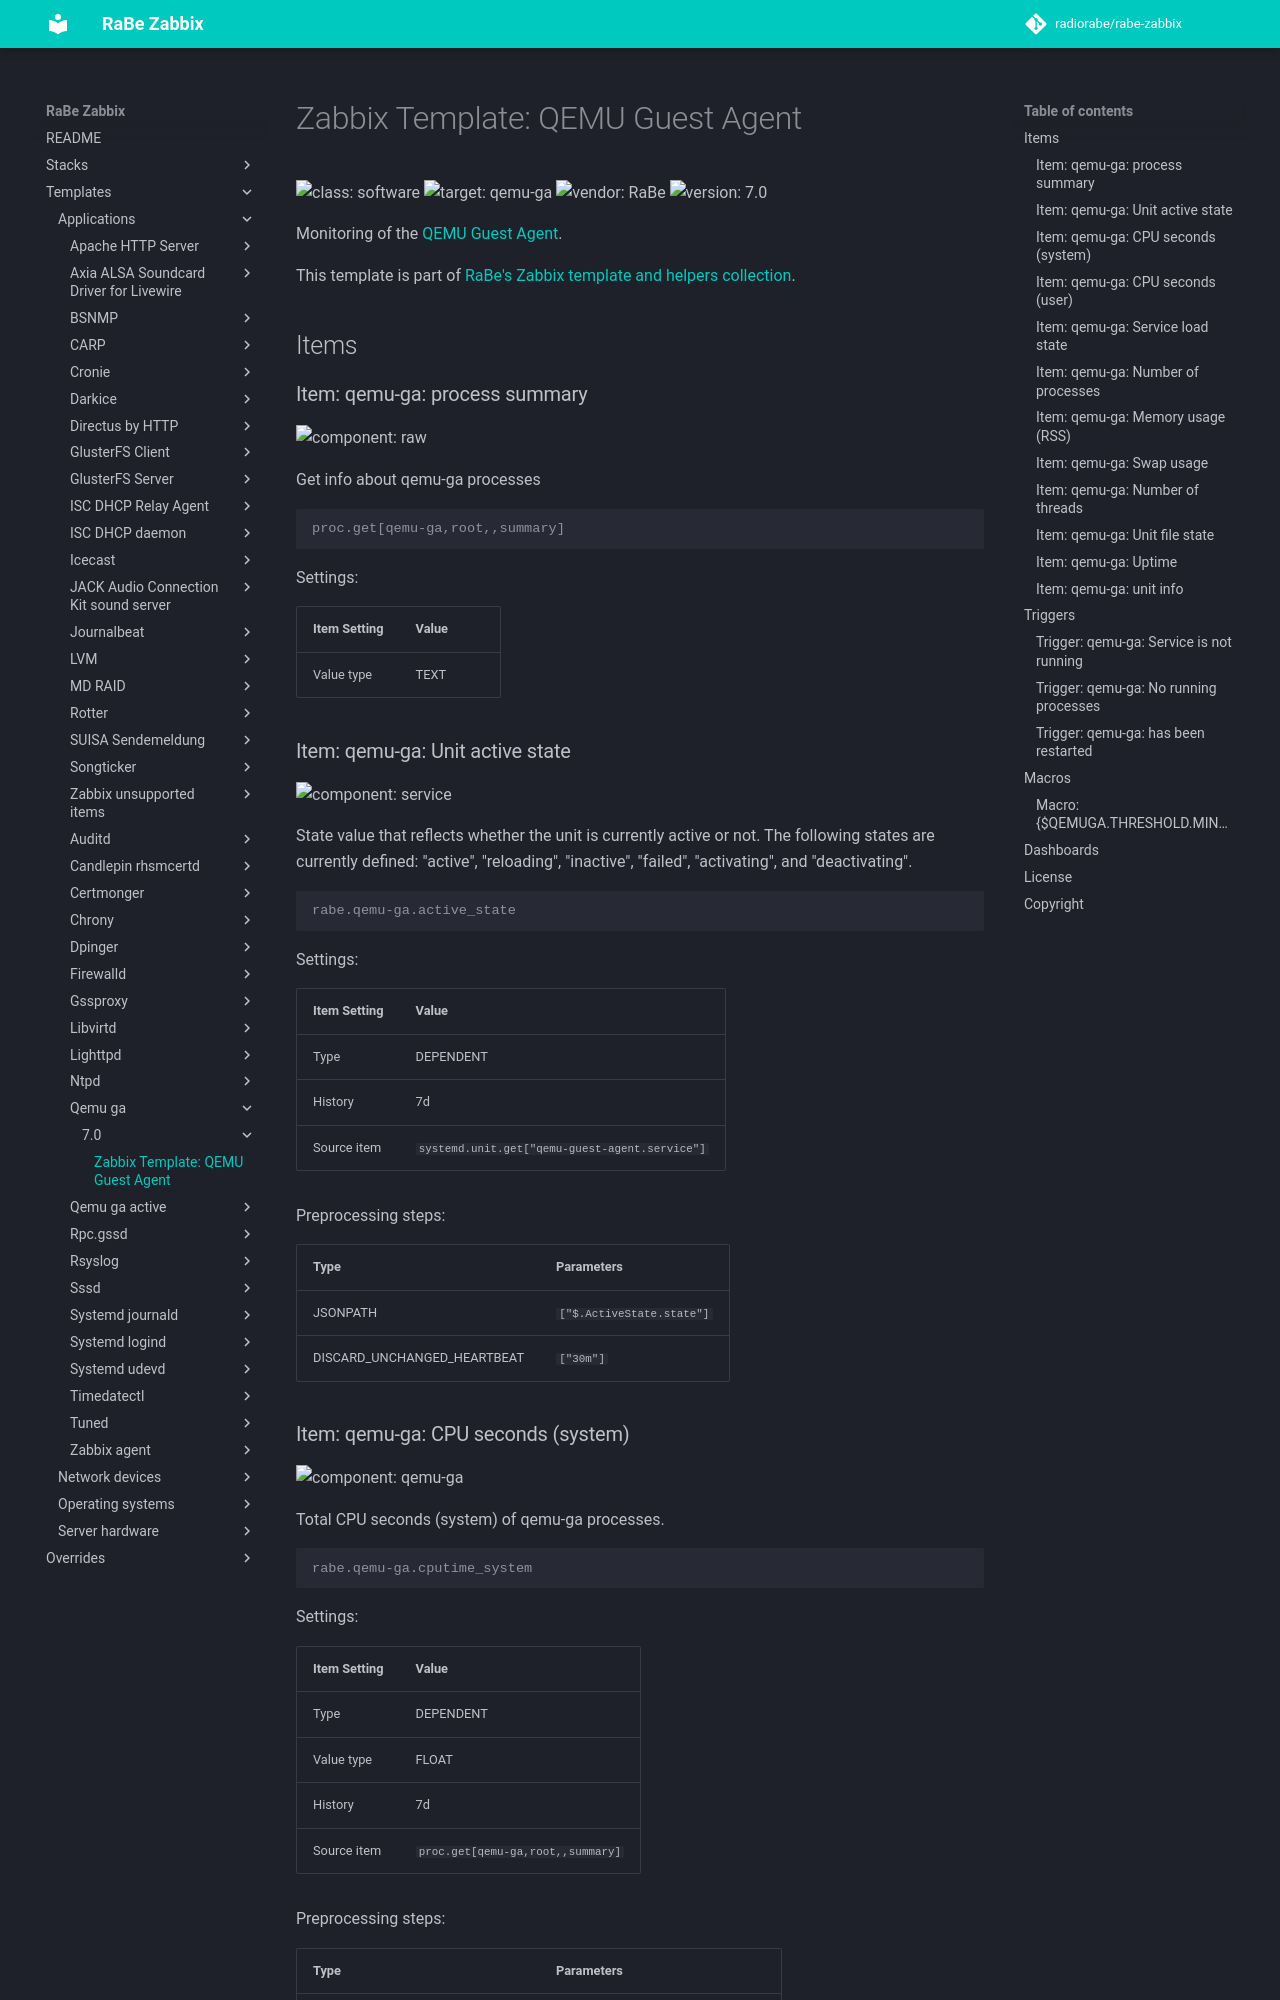

repository: radiorabe/rabe-zabbix · page: Templates/Applications/qemu-ga/7.0/index.html · generator: mkdocs

# Zabbix Template: QEMU Guest Agent

![class: software](https://img.shields.io/badge/class-software-00c9bf) ![target: qemu-ga](https://img.shields.io/badge/target-qemu-ga-00c9bf) ![vendor: RaBe](https://img.shields.io/badge/vendor-RaBe-00c9bf) ![version: 7.0](https://img.shields.io/badge/version-7.0-00c9bf)

Monitoring of the [QEMU Guest Agent](https://www.qemu.org/docs/master/interop/qemu-ga.html).

This template is part of [RaBe's Zabbix template and helpers
collection](https://github.com/radiorabe/rabe-zabbix).

## Items

### Item: qemu-ga: process summary

![component: raw](https://img.shields.io/badge/component-raw-00c9bf)

Get info about qemu-ga processes

```console
proc.get[qemu-ga,root,,summary]
```

Settings:

| Item Setting | Value |
| ------------ | ----- |
| Value type | TEXT |

### Item: qemu-ga: Unit active state

![component: service](https://img.shields.io/badge/component-service-00c9bf)

State value that reflects whether the unit is currently active or not. The following states are currently defined: "active", "reloading", "inactive", "failed", "activating", and "deactivating".

```console
rabe.qemu-ga.active_state
```

Settings:

| Item Setting | Value |
| ------------ | ----- |
| Type | DEPENDENT |
| History | 7d |
| Source item | `systemd.unit.get["qemu-guest-agent.service"]` |

Preprocessing steps:

| Type | Parameters |
| ---- | ---------- |
| JSONPATH | `["$.ActiveState.state"]` |
| DISCARD_UNCHANGED_HEARTBEAT | `["30m"]` |
